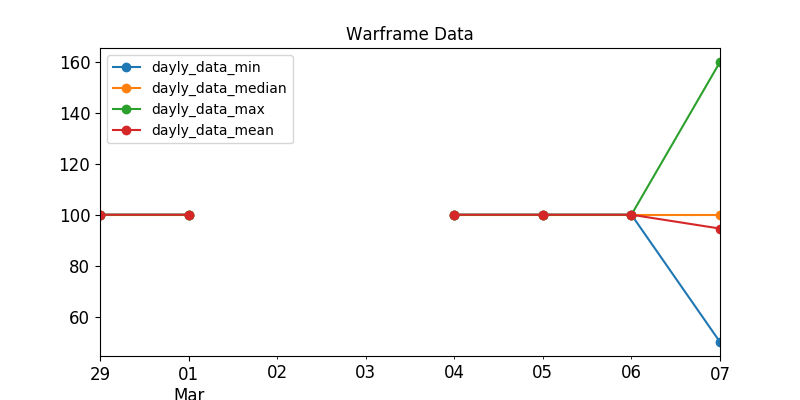

Data behind this chart, as committed beside it:
, last_seen, user, status_data, platinum, order_type
384, 2020-03-07, Mattirl, ingame, 100.0, sell
69, 2020-03-07, NoobieCapitan, ingame, 100.0, sell
286, 2020-03-07, Edwing2429, ingame, 100.0, sell
254, 2020-03-07, XthFormHaseo, ingame, 100.0, sell
147, 2020-03-07, Xitori, ingame, 100.0, sell
60, 2020-03-07, LanceNoPants, ingame, 111.0, sell
346, 2020-03-07, kakuruya, ingame, 120.0, sell
135, 2020-03-07, Nakatanai, ingame, 120.0, sell
85, 2020-03-07, -BM-SniperKitten, ingame, 125.0, sell
159, 2020-03-07, FrostyDemise, ingame, 160.0, sell
585, 2020-03-07, Yu_Gu, ingame, 60.0, sell
626, 2020-03-07, D3IVY, ingame, 66.0, sell
577, 2020-03-07, ding91, ingame, 68.0, sell
523, 2020-03-07, 102.1001.4, ingame, 68.0, sell
563, 2020-03-07, jaliux, ingame, 69.0, sell
261, 2020-03-07, Ztremex, ingame, 100.0, sell
353, 2020-03-07, -Pixxy, ingame, 100.0, sell
600, 2020-03-07, Cryptonitor, ingame, 150.0, sell
604, 2020-03-07, Needlemouse., ingame, 50.0, sell
295, 2020-03-07, CYRAX30, ingame, 60.0, sell
605, 2020-03-07, bZHALL, ingame, 65.0, sell
202, 2020-03-07, MrCastio, ingame, 65.0, sell
125, 2020-03-07, yf849472061, ingame, 69.0, sell
231, 2020-03-07, SorrowT-T, offline, 100.0, sell
35, 2020-03-07, Korthous, offline, 100.0, sell
180, 2020-03-07, Zlauker, offline, 100.0, sell
341, 2020-03-07, Nagatoale, offline, 100.0, sell
355, 2020-02-29, Saitro008, offline, 100.0, sell
412, 2020-03-06, fury56, offline, 100.0, sell
140, 2020-03-01, TJAYRXZ, offline, 100.0, sell
55, 2020-03-04, OscarClaine, offline, 100.0, sell
60, 2020-03-07, killer23999, offline, 100.0, sell
62, 2020-03-05, Sir_Faro, offline, 100.0, sell
134, 2020-03-05, Djurin, offline, 100.0, sell
71, 2020-02-29, Smigolux, offline, 100.0, sell
30, 2020-03-07, ChocoFrag, offline, 100.0, sell
261, 2020-03-07, AsunalbyPrime, offline, 100.0, sell
237, 2020-03-07, IIaBuaH, offline, 100.0, sell
119, 2020-03-06, BenedekValter, offline, 100.0, sell
118, 2020-03-05, m00se87, offline, 100.0, sell
461, 2020-03-07, Blade_singer, offline, 100.0, sell
